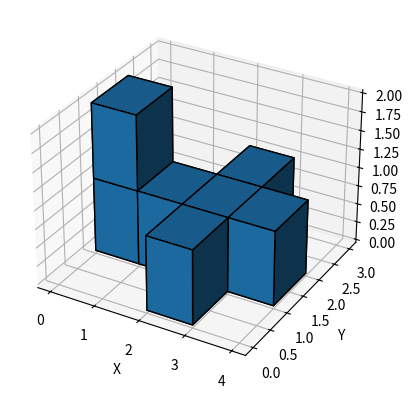

This figure's Python source:
import numpy as np
import matplotlib.pyplot as plt
from mpl_toolkits.mplot3d import Axes3D


voxelarray = np.zeros((15, 15, 10), dtype=bool)
voxelarray[0:4, 1:2, 0:1] = True 
voxelarray[2:3, 0:3, 0:1] = True 
voxelarray[0:1, 1:2, 0:2] = True 

# = voxelarray[coordenada x:largo, coord y:coord y + 1, coord z:coord z +1]
# = voxelarray[coord x+2:coord x +3, coord y-1:coord y + 2, coord z:coord z +1]

# = voxelarray[coord x :coord x +1, coord y:coord y + 1, coord z:coord z +2]



fig, ax = plt.subplots(subplot_kw={"projection": "3d"})
ax.voxels(voxelarray, edgecolor='k')
ax.set_xlabel("X")
ax.set_ylabel("Y")
ax.set_zlabel("Z")

plt.show()